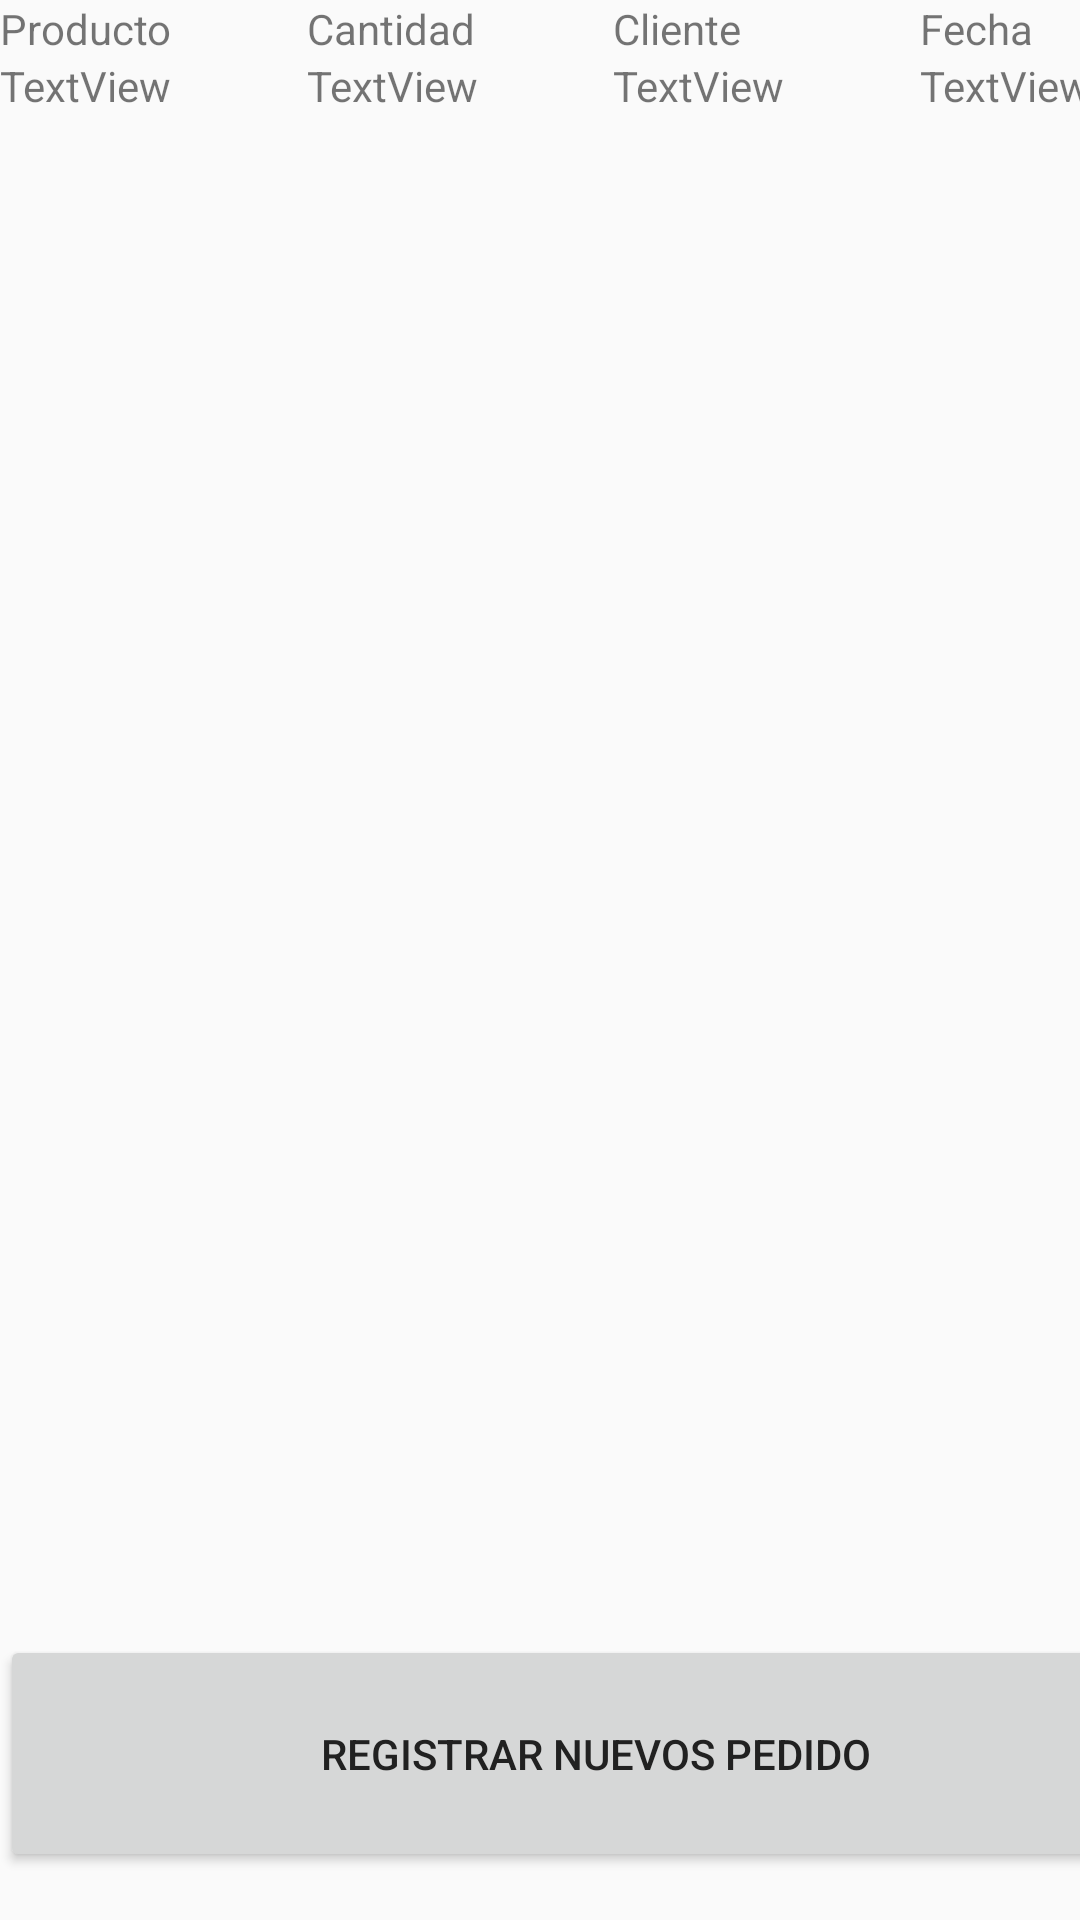

Produce the Android XML layout that renders to this screen, including the resource entries it uses.
<!-- AndroidManifest.xml: application theme Theme.Prueba20 -->
<!-- res/layout/activity_tabla_registrar_pedido.xml -->
<androidx.constraintlayout.widget.ConstraintLayout xmlns:android="http://schemas.android.com/apk/res/android" xmlns:app="http://schemas.android.com/apk/res-auto" xmlns:tools="http://schemas.android.com/tools" android:layout_width="match_parent" android:layout_height="match_parent" android:background="@drawable/back_spl">
    <Button android:id="@+id/button_registrar_pedido" android:layout_width="397dp" android:layout_height="79dp" android:layout_marginBottom="16dp" android:text="Registrar nuevos pedido" app:layout_constraintBottom_toBottomOf="parent" tools:layout_editor_absoluteX="8dp"/>
    <TableLayout android:id="@+id/boton_añadir_pedidos" android:layout_width="409dp" android:layout_height="729dp" tools:layout_editor_absoluteX="1dp" tools:layout_editor_absoluteY="1dp">
        <TableRow android:layout_width="match_parent" android:layout_height="wrap_content">
            <TextView android:id="@+id/tvProducto" android:layout_width="wrap_content" android:layout_height="wrap_content" android:layout_weight=".25" android:text="Producto"/>
            <TextView android:id="@+id/tvCantidad" android:layout_width="wrap_content" android:layout_height="wrap_content" android:layout_weight=".25" android:text="Cantidad"/>
            <TextView android:id="@+id/tvCliente" android:layout_width="wrap_content" android:layout_height="wrap_content" android:layout_weight=".25" android:text="Cliente"/>
            <TextView android:id="@+id/tvFecha" android:layout_width="wrap_content" android:layout_height="wrap_content" android:layout_weight=".25" android:text="Fecha"/>
        </TableRow>
        <TableRow android:layout_width="match_parent" android:layout_height="wrap_content">
            <TextView android:id="@+id/textView11" android:layout_width="wrap_content" android:layout_height="wrap_content" android:layout_weight=".25" android:text="TextView"/>
            <TextView android:id="@+id/textView12" android:layout_width="wrap_content" android:layout_height="wrap_content" android:layout_weight=".25" android:text="TextView"/>
            <TextView android:id="@+id/textView13" android:layout_width="wrap_content" android:layout_height="wrap_content" android:layout_weight=".25" android:text="TextView"/>
            <TextView android:id="@+id/textView14" android:layout_width="wrap_content" android:layout_height="wrap_content" android:layout_weight=".25" android:text="TextView"/>
        </TableRow>
        <TableRow android:layout_width="match_parent" android:layout_height="wrap_content"/>
        <TableRow android:layout_width="match_parent" android:layout_height="wrap_content"/>
    </TableLayout>
</androidx.constraintlayout.widget.ConstraintLayout>
<!-- resources referenced by this layout -->
<resources>
  <style name="Theme.Prueba20" parent="Theme.MaterialComponents.DayNight.DarkActionBar">
          
          <item name="colorPrimary">@color/colorPrimary</item>
          <item name="colorPrimaryVariant">@color/colorPrimaryDark</item>
          <item name="colorOnPrimary">@android:color/white</item>
  
          
          <item name="colorSecondary">@color/colorAccent</item>
          <item name="colorSecondaryVariant">@color/colorAccent</item>
          <item name="colorOnSecondary">@android:color/white</item>
  
          
          <item name="android:statusBarColor" tools:targetApi="l">?attr/colorPrimaryVariant</item>
  
          
          <item name="android:windowBackground">@color/colorBackground</item>
          <item name="android:textColorPrimary">@color/colorTextPrimary</item>
      </style>
  <color name="colorPrimary">#3F51B5</color>
  <color name="colorPrimaryDark">#303F9F</color>
  <color name="colorAccent">#FF4081</color>
  <color name="colorBackground">#FAFAFA</color>
  <color name="colorTextPrimary">#212121</color>
</resources>
